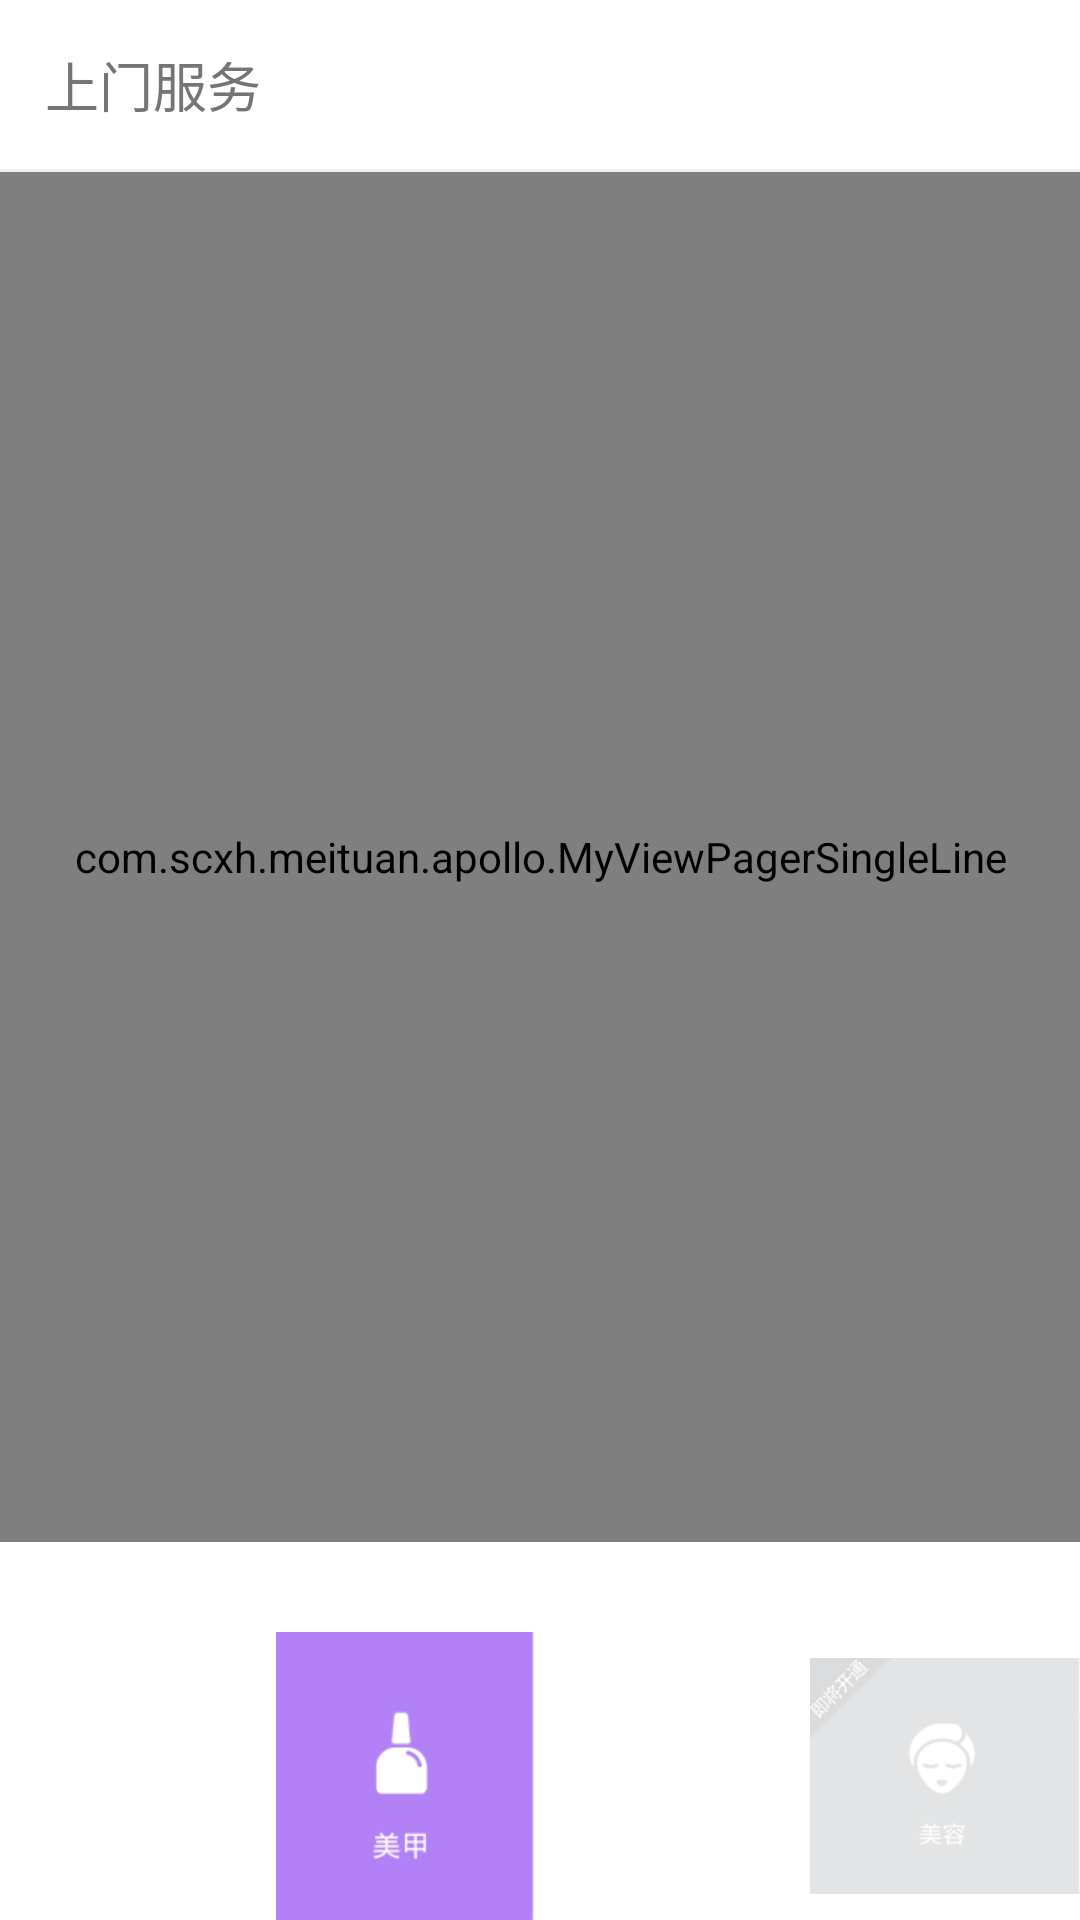

Android layout source for this screen:
<!-- AndroidManifest.xml: application theme AppTheme -->
<!-- res/layout/activity_apollo_layout.xml -->
<?xml version="1.0" encoding="utf-8"?>
<LinearLayout xmlns:android="http://schemas.android.com/apk/res/android"
    android:layout_width="match_parent"
    android:layout_height="match_parent"
    android:orientation="vertical" >

    <TextView
        android:layout_width="wrap_content"
        android:layout_height="wrap_content"
        android:layout_marginLeft="15dp"
        android:paddingBottom="15dp"
        android:paddingTop="15dp"
        android:text="上门服务"
        android:textColor="@color/txt_deep"
        android:textSize="18sp" />
	<View android:layout_width="match_parent"
	    android:layout_height="1dp"
	    android:background="@color/txt_little"/>

        <com.scxh.meituan.apollo.MyViewPagerSingleLine
            android:id="@+id/apollo_view_pager"
            android:layout_width="match_parent"
            android:layout_height="0dp"
            android:layout_weight="1" />
        <LinearLayout android:layout_width="match_parent"
            android:layout_height="wrap_content"
            android:paddingTop="30dp"
            >
            <ImageView android:layout_width="0dp"
                android:layout_height="wrap_content"
                android:layout_weight="1"
                android:src="@drawable/apollo3"/>
            <ImageView android:layout_width="0dp"
                android:layout_height="wrap_content"
                android:layout_weight="1"
                android:src="@drawable/apollo4"/>
            <ImageView android:layout_width="0dp"
                android:layout_height="wrap_content"
                android:layout_weight="1"
                android:src="@drawable/apollo5"/>
            <ImageView android:layout_width="0dp"
                android:layout_height="wrap_content"
                android:layout_weight="1"
                android:src="@drawable/apollo6"/>
        </LinearLayout>

</LinearLayout>
<!-- resources referenced by this layout -->
<resources>
  <color name="txt_deep">#757575</color>
  <color name="txt_little">#F0F0F0</color>
  <!-- drawable apollo4: png bitmap (drawable-xhdpi, 2424 bytes) -->
  <!-- drawable apollo6: png bitmap (drawable-xhdpi, 4884 bytes) -->
  <style name="AppTheme" parent="AppBaseTheme">
          
      </style>
  <style name="AppBaseTheme" parent="android:Theme.Light">
          
      </style>
</resources>
